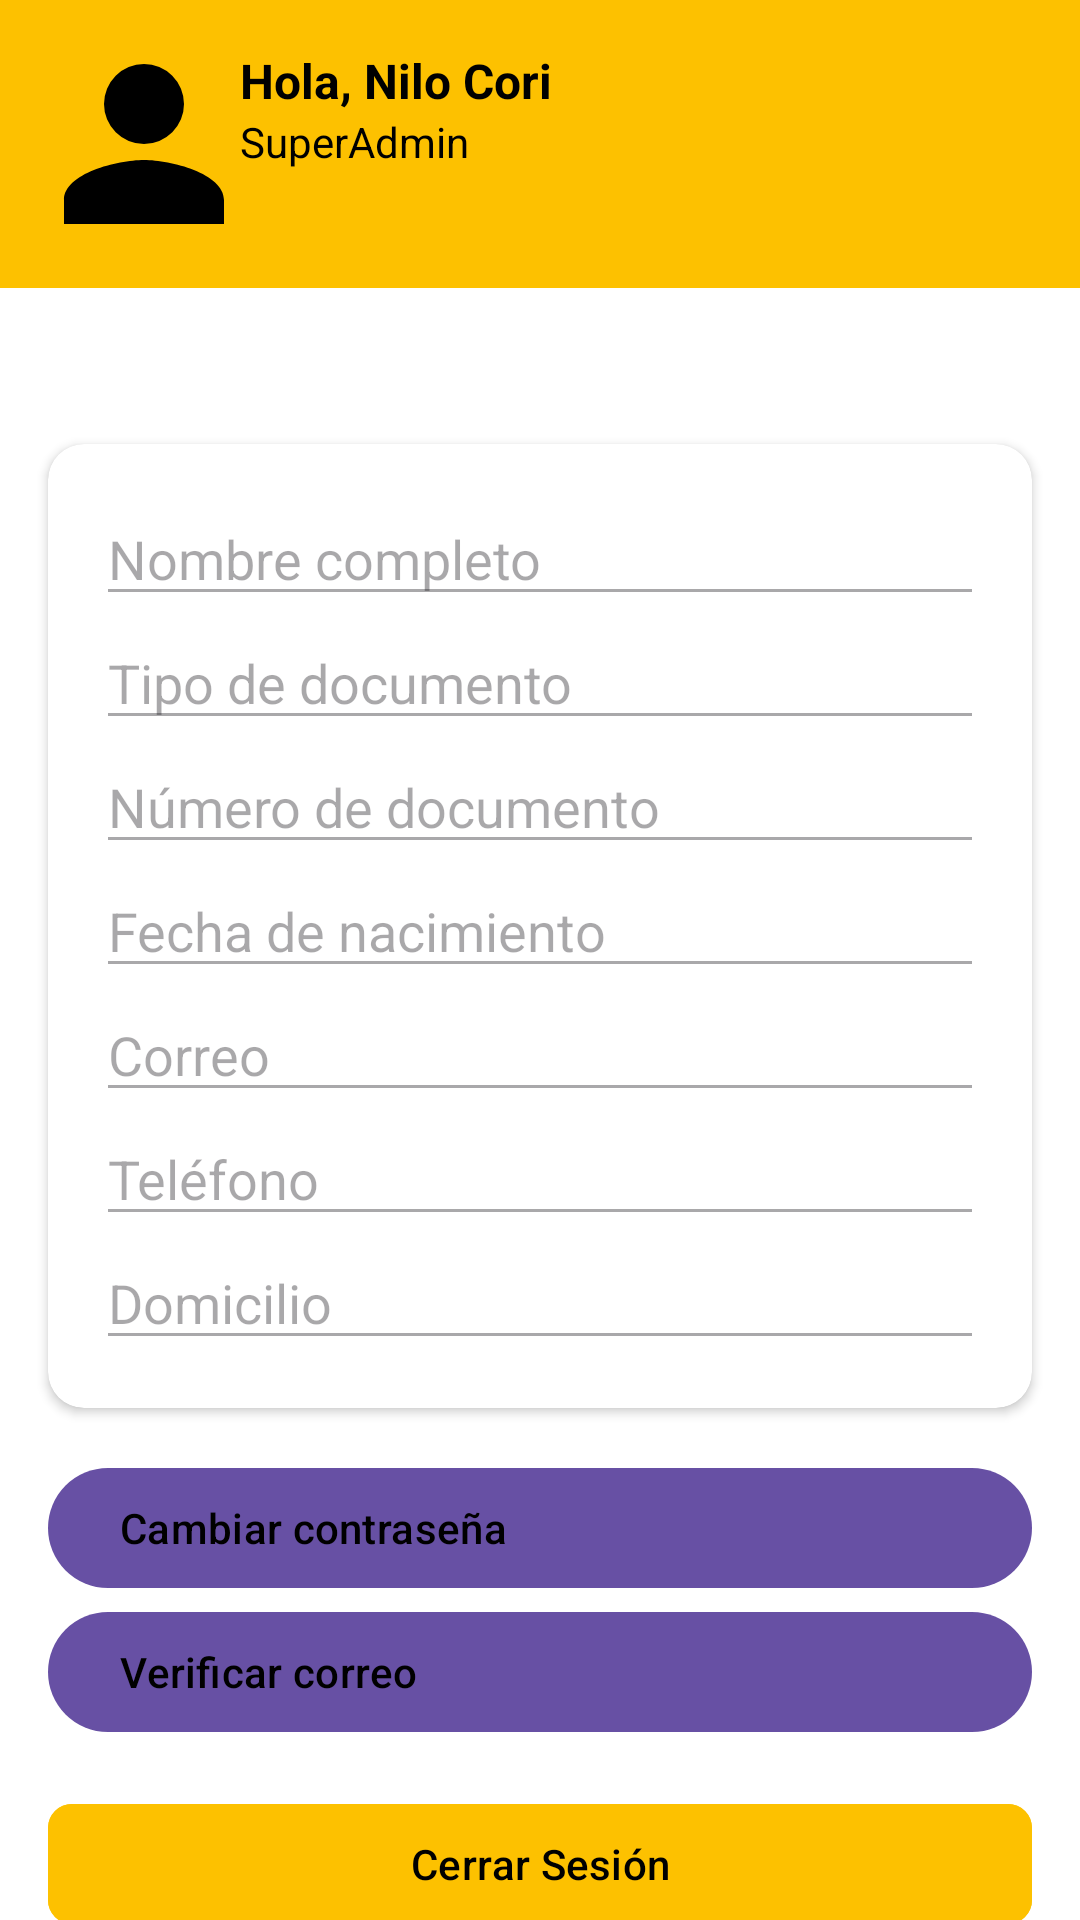

Here is an Android app screen rendered from its layout file. Give the layout XML and the strings, colors and styles it references.
<!-- AndroidManifest.xml: application theme Theme.RideRest -->
<!-- res/layout/superadmin_fragment_perfil.xml -->
<?xml version="1.0" encoding="utf-8"?>
<androidx.constraintlayout.widget.ConstraintLayout xmlns:android="http://schemas.android.com/apk/res/android"
    xmlns:app="http://schemas.android.com/apk/res-auto"
    android:layout_width="match_parent"
    android:layout_height="match_parent"
    android:background="@color/white">

    
    <androidx.constraintlayout.widget.ConstraintLayout
        android:id="@+id/header"
        android:layout_width="match_parent"
        android:layout_height="wrap_content"
        android:background="@color/amarillo"
        android:padding="16dp"
        app:layout_constraintTop_toTopOf="parent">

        <ImageView
            android:id="@+id/ivFotoPerfil"
            android:layout_width="64dp"
            android:layout_height="64dp"
            android:src="@drawable/default_user"
            app:layout_constraintStart_toStartOf="parent"
            app:layout_constraintTop_toTopOf="parent"
            app:layout_constraintBottom_toBottomOf="parent"
            android:layout_marginEnd="16dp"
            android:scaleType="centerCrop"
            android:background="@drawable/circle_bg" />

        <TextView
            android:id="@+id/tvNombreUsuario"
            android:layout_width="0dp"
            android:layout_height="wrap_content"
            android:text="Hola, Nilo Cori"
            android:textStyle="bold"
            android:textSize="16sp"
            android:textColor="@android:color/black"
            app:layout_constraintStart_toEndOf="@id/ivFotoPerfil"
            app:layout_constraintTop_toTopOf="parent"
            app:layout_constraintEnd_toEndOf="parent" />

        <TextView
            android:layout_width="0dp"
            android:layout_height="wrap_content"
            android:text="SuperAdmin"
            android:textColor="@android:color/black"
            android:textSize="14sp"
            app:layout_constraintTop_toBottomOf="@id/tvNombreUsuario"
            app:layout_constraintStart_toStartOf="@id/tvNombreUsuario"
            app:layout_constraintEnd_toEndOf="parent" />
    </androidx.constraintlayout.widget.ConstraintLayout>

    
    <ImageView
        android:id="@+id/btnEditar"
        android:layout_width="24dp"
        android:layout_height="24dp"
        android:layout_margin="12dp"
        android:src="@drawable/baseline_edit_24"
        android:contentDescription="Editar"
        app:layout_constraintEnd_toEndOf="parent"
        app:layout_constraintTop_toBottomOf="@id/header" />

    
    <androidx.cardview.widget.CardView
        android:id="@+id/cardDatos"
        android:layout_width="0dp"
        android:layout_height="wrap_content"
        android:layout_margin="16dp"
        app:cardCornerRadius="12dp"
        app:cardElevation="2dp"
        app:layout_constraintTop_toBottomOf="@id/btnEditar"
        app:layout_constraintStart_toStartOf="parent"
        app:layout_constraintEnd_toEndOf="parent">

        <LinearLayout
            android:layout_width="match_parent"
            android:layout_height="wrap_content"
            android:orientation="vertical"
            android:padding="16dp"
            android:gravity="center_horizontal">

            <EditText android:id="@+id/etNombre" android:layout_width="match_parent" android:layout_height="wrap_content" android:hint="Nombre completo" android:enabled="false" />
            <EditText android:id="@+id/etTipoDoc" android:layout_width="match_parent" android:layout_height="wrap_content" android:hint="Tipo de documento" android:enabled="false" />
            <EditText android:id="@+id/etNumDoc" android:layout_width="match_parent" android:layout_height="wrap_content" android:hint="Número de documento" android:enabled="false" />
            <EditText android:id="@+id/etFechaNac" android:layout_width="match_parent" android:layout_height="wrap_content" android:hint="Fecha de nacimiento" android:enabled="false" />
            <EditText android:id="@+id/etCorreo" android:layout_width="match_parent" android:layout_height="wrap_content" android:hint="Correo" android:enabled="false" />
            <EditText android:id="@+id/etTelefono" android:layout_width="match_parent" android:layout_height="wrap_content" android:hint="Teléfono" android:enabled="false" />
            <EditText android:id="@+id/etDomicilio" android:layout_width="match_parent" android:layout_height="wrap_content" android:hint="Domicilio" android:enabled="false" />

        </LinearLayout>
    </androidx.cardview.widget.CardView>

    
    <LinearLayout
        android:id="@+id/seguridad"
        android:layout_width="0dp"
        android:layout_height="wrap_content"
        android:orientation="vertical"
        android:layout_margin="16dp"
        app:layout_constraintTop_toBottomOf="@id/cardDatos"
        app:layout_constraintStart_toStartOf="parent"
        app:layout_constraintEnd_toEndOf="parent">

        <com.google.android.material.button.MaterialButton
            android:id="@+id/btnCambiarContrasena"
            android:layout_width="match_parent"
            android:layout_height="wrap_content"
            android:text="Cambiar contraseña"
            android:icon="@drawable/baseline_lock_24"
            app:iconGravity="textStart"
            app:iconPadding="8dp"
            android:gravity="start|center_vertical"
            android:textColor="@android:color/black"/>

        <com.google.android.material.button.MaterialButton
            android:id="@+id/btnVerificarCorreo"
            android:layout_width="match_parent"
            android:layout_height="wrap_content"
            android:text="Verificar correo"
            android:icon="@drawable/baseline_email_24"
            app:iconGravity="textStart"
            app:iconPadding="8dp"
            android:gravity="start|center_vertical"
            android:textColor="@android:color/black"/>
    </LinearLayout>

    
    <com.google.android.material.button.MaterialButton
        android:id="@+id/btnCerrarSesion"
        android:layout_width="match_parent"
        android:layout_height="wrap_content"
        android:text="Cerrar Sesión"
        android:layout_margin="16dp"
        android:textColor="@android:color/black"
        android:backgroundTint="@color/amarillo"
        app:cornerRadius="8dp"
        app:layout_constraintTop_toBottomOf="@id/seguridad"
        app:layout_constraintStart_toStartOf="parent"
        app:layout_constraintEnd_toEndOf="parent" />
</androidx.constraintlayout.widget.ConstraintLayout>
<!-- resources referenced by this layout -->
<resources>
  <color name="amarillo">#FDC100</color>
  <color name="white">#FFFFFFFF</color>
  <!-- drawable baseline_email_24 (drawable) -->
  <vector xmlns:android="http://schemas.android.com/apk/res/android" android:height="24dp" android:tint="#000000" android:viewportHeight="24" android:viewportWidth="24" android:width="24dp">
        
      <path android:fillColor="@android:color/black" android:pathData="M20,4L4,4c-1.1,0 -1.99,0.9 -1.99,2L2,18c0,1.1 0.9,2 2,2h16c1.1,0 2,-0.9 2,-2L22,6c0,-1.1 -0.9,-2 -2,-2zM20,8l-8,5 -8,-5L4,6l8,5 8,-5v2z"/>
      
  </vector>
  <!-- drawable default_user (drawable) -->
  <?xml version="1.0" encoding="utf-8"?>
  <vector xmlns:android="http://schemas.android.com/apk/res/android"
      android:width="64dp" android:height="64dp"
      android:viewportWidth="24" android:viewportHeight="24">
      <path
          android:fillColor="#000000"
          android:pathData="M12,12a5,5 0,1 0,-5 -5a5,5 0,0 0,5 5zm0,2c-3.33,0 -10,1.67 -10,5v3h20v-3c0,-3.33 -6.67,-5 -10,-5z" />
  </vector>
  <style name="Theme.RideRest" parent="Base.Theme.RideRest">
  
      </style>
  <style name="Base.Theme.RideRest" parent="Theme.Material3.DayNight">
          
          
      </style>
</resources>
